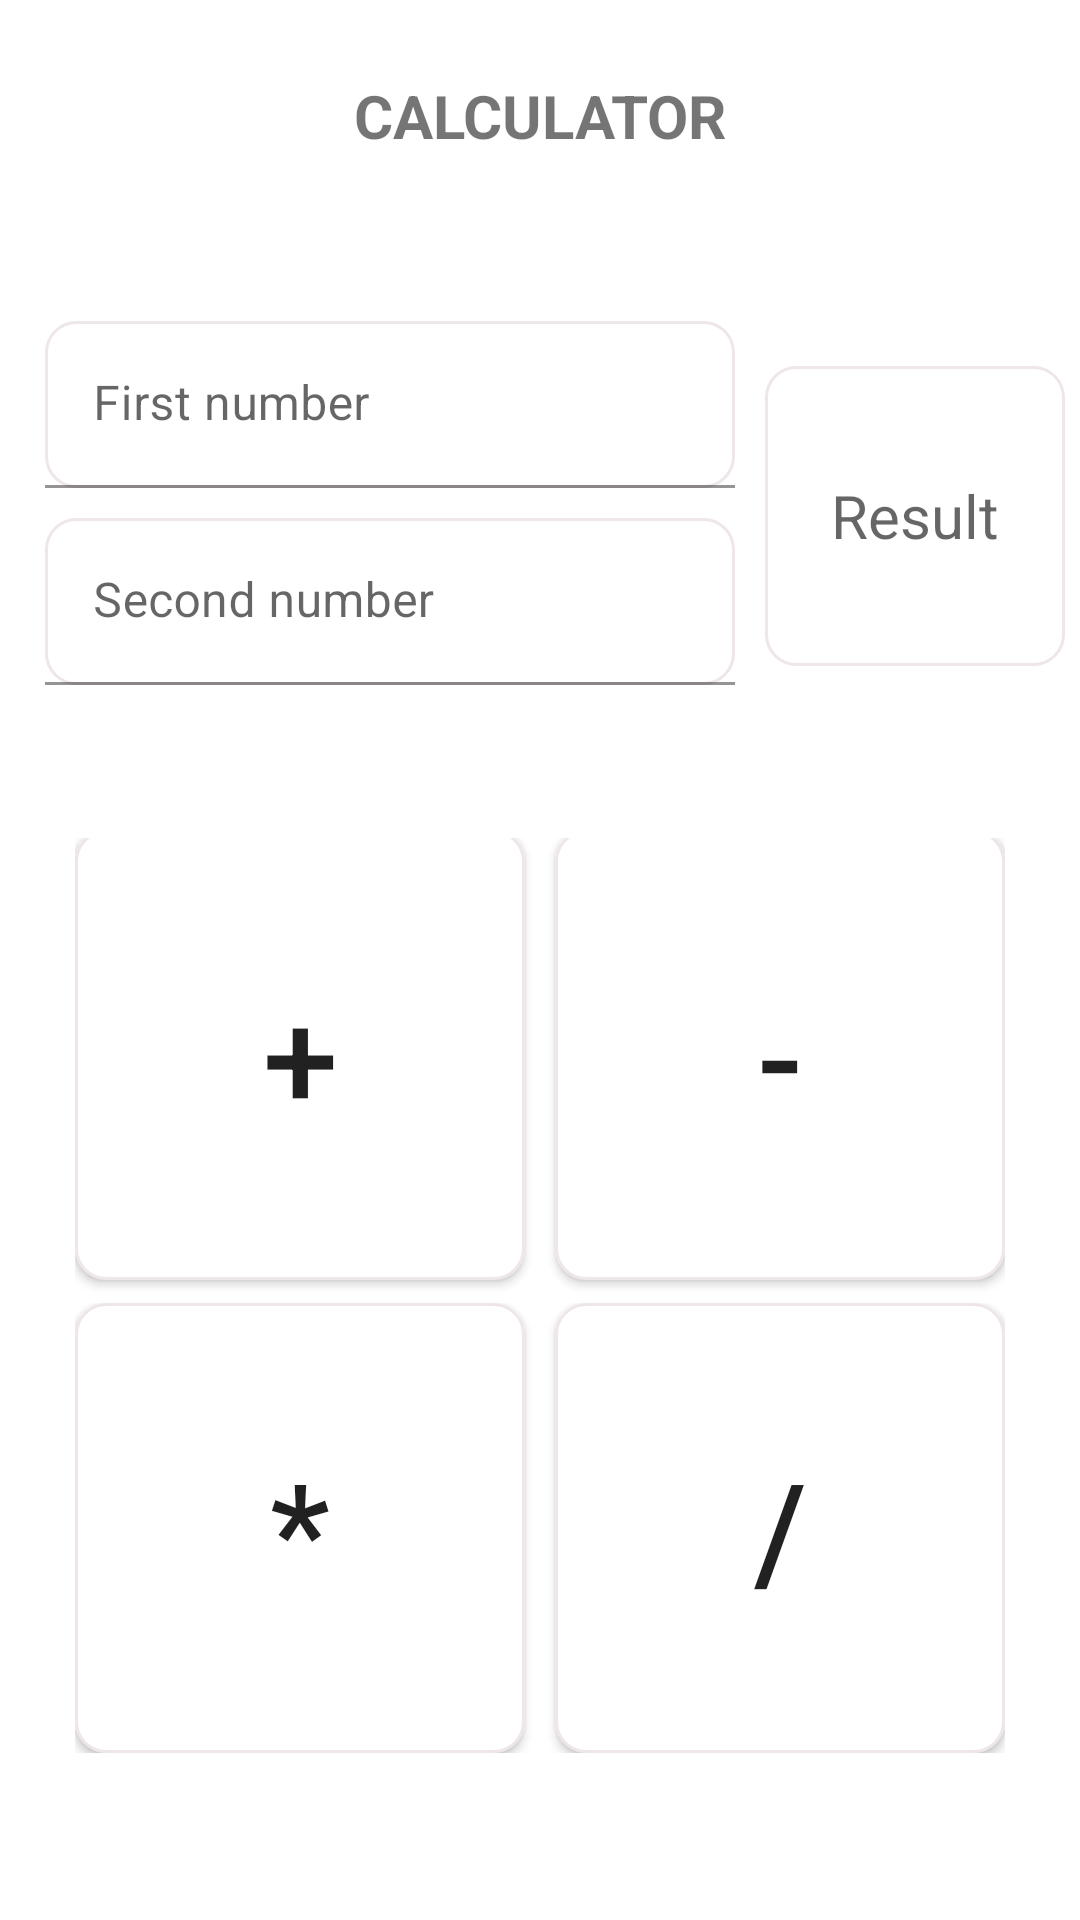

Android layout source for this screen:
<!-- AndroidManifest.xml: application theme Theme.MyApplication -->
<!-- res/layout/activity_calculator_ui_page.xml -->
<?xml version="1.0" encoding="utf-8"?>
<ScrollView xmlns:android="http://schemas.android.com/apk/res/android"
    xmlns:app="http://schemas.android.com/apk/res-auto"
    xmlns:tools="http://schemas.android.com/tools"
    android:layout_width="match_parent"
    android:layout_height="match_parent"
    tools:context=".CalculatorUiPage">
    <androidx.constraintlayout.widget.ConstraintLayout
        android:layout_width="match_parent"
        android:layout_height="match_parent">

        <TextView
            android:id="@+id/textView3"
            android:layout_width="150dp"
            android:layout_height="wrap_content"
            android:layout_marginTop="25dp"
            android:text="CALCULATOR"
            android:textAlignment="center"
            android:textSize="20sp"
            android:textStyle="bold"
            app:layout_constraintEnd_toEndOf="parent"
            app:layout_constraintStart_toStartOf="parent"
            app:layout_constraintTop_toTopOf="parent" />

        <LinearLayout
            android:id="@+id/linearLayout2"
            android:layout_width="350dp"
            android:layout_height="150dp"
            android:layout_marginTop="45dp"
            android:gravity="center_horizontal"
            android:orientation="horizontal"
            app:layout_constraintEnd_toEndOf="parent"
            app:layout_constraintStart_toStartOf="parent"
            app:layout_constraintTop_toBottomOf="@+id/textView3">

            <LinearLayout
                android:layout_width="250dp"
                android:layout_height="wrap_content"
                android:orientation="vertical"
                android:padding="5dp">

                <com.google.android.material.textfield.TextInputLayout
                    android:id="@+id/textInputLayout2"
                    android:layout_width="230dp"
                    android:layout_height="wrap_content"
                    android:layout_margin="5dp"
                    app:layout_constraintBottom_toTopOf="@+id/textInputLayout3">

                    <EditText
                        android:id="@+id/editTextFirstNumberId"
                        android:layout_width="match_parent"
                        android:layout_height="wrap_content"
                        android:background="@drawable/white_rounded_border_edit_text"
                        android:hint="First number"
                        android:inputType="numberDecimal" />

                </com.google.android.material.textfield.TextInputLayout>

                <com.google.android.material.textfield.TextInputLayout
                    android:id="@+id/textInputLayout3"
                    android:layout_width="230dp"
                    android:layout_height="wrap_content"
                    android:layout_margin="5dp"
                    app:layout_constraintBottom_toTopOf="@+id/linearLayout">

                    <EditText
                        android:id="@+id/editTextSecondNumberId"
                        android:layout_width="230dp"
                        android:layout_height="wrap_content"
                        android:background="@drawable/white_rounded_border_edit_text"
                        android:hint="Second number"
                        android:inputType="numberDecimal" />


                </com.google.android.material.textfield.TextInputLayout>


            </LinearLayout>


            <TextView
                android:id="@+id/textViewResultShowId"
                android:layout_width="100dp"
                android:layout_height="100dp"
                android:layout_gravity="center"
                android:background="@drawable/white_rounded_border_edit_text"
                android:gravity="center"
                android:hint="Result"
                android:textSize="20sp" />

        </LinearLayout>


        <LinearLayout
            android:id="@+id/linearLayout"
            android:layout_width="350dp"
            android:layout_height="350dp"
            android:layout_marginStart="10dp"
            android:layout_marginTop="10dp"
            android:layout_marginEnd="10dp"
            android:gravity="center"
            android:orientation="vertical"
            app:layout_constraintEnd_toEndOf="parent"
            app:layout_constraintStart_toStartOf="parent"
            app:layout_constraintTop_toBottomOf="@+id/linearLayout2">

            <LinearLayout
                android:layout_width="wrap_content"
                android:layout_height="wrap_content"
                android:gravity="center"
                android:orientation="horizontal">

                <androidx.appcompat.widget.AppCompatButton
                    android:id="@+id/imageButtonAddId"
                    android:layout_width="150dp"
                    android:layout_height="150dp"
                    android:background="@drawable/white_rounded_border_edit_text"
                    android:text="+"
                    android:textSize="45sp"
                    android:layout_marginRight="5dp"
                    android:layout_marginBottom="5dp"
                    tools:layout_editor_absoluteX="112dp"
                    tools:layout_editor_absoluteY="284dp" />



                <androidx.appcompat.widget.AppCompatButton
                    android:id="@+id/imageButtonSubId"
                    android:layout_width="150dp"
                    android:layout_height="150dp"
                    android:background="@drawable/white_rounded_border_edit_text"
                    android:text="-"
                    android:textSize="45sp"
                    android:layout_marginLeft="5dp"
                    android:layout_marginBottom="5dp"
                    tools:layout_editor_absoluteX="223dp"
                    tools:layout_editor_absoluteY="281dp" />


            </LinearLayout>

            <LinearLayout
                android:layout_width="wrap_content"
                android:layout_height="wrap_content"
                android:gravity="center_horizontal"
                android:orientation="horizontal">


                <androidx.appcompat.widget.AppCompatButton
                    android:id="@+id/imageButtonMultiId"
                    android:layout_width="150dp"
                    android:layout_height="150dp"
                    android:background="@drawable/white_rounded_border_edit_text"
                    android:text="*"
                    android:textSize="45sp"
                    android:layout_marginRight="5dp"
                    tools:layout_editor_absoluteX="112dp"
                    tools:layout_editor_absoluteY="409dp" />

                <androidx.appcompat.widget.AppCompatButton
                    android:id="@+id/imageButtonDivId"
                    android:layout_width="150dp"
                    android:layout_height="150dp"
                    android:background="@drawable/white_rounded_border_edit_text"
                    android:text="/"
                    android:textSize="45sp"
                    android:layout_marginLeft="5dp"
                    tools:layout_editor_absoluteX="223dp"
                    tools:layout_editor_absoluteY="406dp" />


            </LinearLayout>


        </LinearLayout>


    </androidx.constraintlayout.widget.ConstraintLayout>




</ScrollView>
<!-- resources referenced by this layout -->
<resources>
  <!-- drawable white_rounded_border_edit_text (drawable) -->
  <?xml version="1.0" encoding="utf-8"?>
  <selector xmlns:android="http://schemas.android.com/apk/res/android">
  
      <item
          android:state_pressed="true">
          <shape>
              <solid
                  android:color="#D6D4D4"/>
              <stroke
                  android:color="#BCBABA"
                  android:width="1dp"/>
              <corners
                  android:radius="10dp"/>
          </shape>
      </item>
      <item>
          <shape>
              <solid
                  android:color="@color/white"/>
              <stroke
                  android:color="#EFE7E7"
                  android:width="1dp"/>
              <corners
                  android:radius="10dp"/>
          </shape>
      </item>
  
  
  </selector>
  <style name="Theme.MyApplication" parent="Theme.MaterialComponents.DayNight.DarkActionBar">
          
          <item name="colorPrimary">@color/gray</item>
          <item name="colorPrimaryVariant">@color/black</item>
          <item name="colorOnPrimary">@color/white</item>
          
          <item name="colorSecondary">@color/teal_200</item>
          <item name="colorSecondaryVariant">@color/teal_700</item>
          <item name="colorOnSecondary">@color/black</item>
          
          <item name="android:statusBarColor" tools:targetApi="l">?attr/colorPrimaryVariant</item>
          
      </style>
  <!-- not gathered from this repository: default colours our renderer supplied (Android Studio template values) -->
  <color name="teal_200">#FF03DAC5</color>
  <color name="teal_700">#FF018786</color>
  <color name="black">#FF000000</color>
  <color name="white">#FFFFFFFF</color>
</resources>
